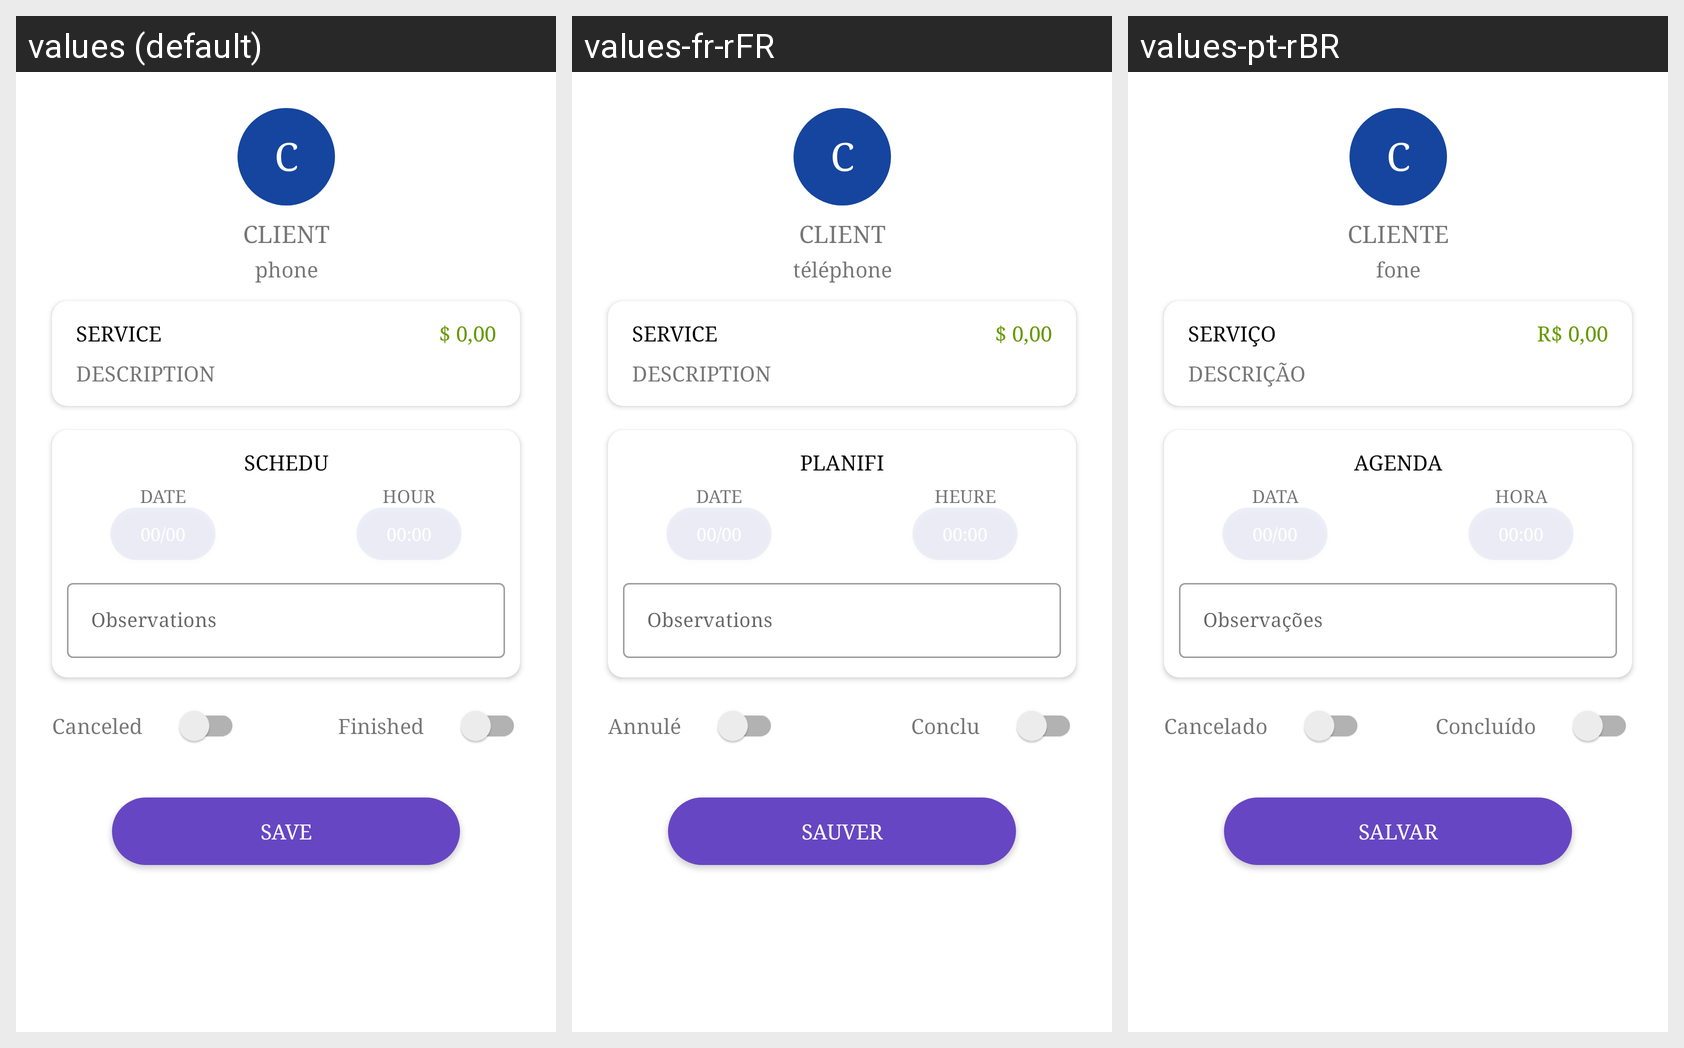

Strings drawn on this Android screen and how each of the app's shown locales translates them:
Android screen res/layout/fragment_form_schedule.xml rendered under 3 locales, left to right: values (default), values-fr-rFR, values-pt-rBR. Device: Nexus 5 (rendered at 1080×1920; each locale shown at half size, 540×960, under a caption strip naming it); theme AppTheme.
Strings drawn on this screen, with the default value and each locale's value (text and hints the layout hard-codes, and strings that could not be matched under every locale, appear in the picture but are not listed):

c
  values: c
  values-fr-rFR: c  [not translated; the default value is used]
  values-pt-rBR: c  [not translated; the default value is used]

client
  values: client
  values-fr-rFR: client
  values-pt-rBR: cliente

phone
  values: phone
  values-fr-rFR: téléphone
  values-pt-rBR: fone

service
  values: service
  values-fr-rFR: service
  values-pt-rBR: serviço

description
  values: description
  values-fr-rFR: description
  values-pt-rBR: descrição

zero_value
  values: $ 0,00
  values-fr-rFR: $ 0,00
  values-pt-rBR: R$ 0,00

schedule
  values: Schedule
  values-fr-rFR: Planification
  values-pt-rBR: Agendamento

date
  values: Date
  values-fr-rFR: Date
  values-pt-rBR: Data

hour
  values: Hour
  values-fr-rFR: Heure
  values-pt-rBR: hora

observations
  values: Observations
  values-fr-rFR: Observations
  values-pt-rBR: Observações

finished
  values: Finished
  values-fr-rFR: Conclu
  values-pt-rBR: Concluído

canceled
  values: Canceled
  values-fr-rFR: Annulé
  values-pt-rBR: Cancelado

save
  values: Save
  values-fr-rFR: Sauver
  values-pt-rBR: Salvar
